5-way image classification set "room_classification" from GitHub (gesstalt/BRIDGE); label vocabulary: bathroom, bedroom, hall, kitchen, living room.

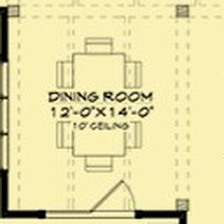
Label: hall

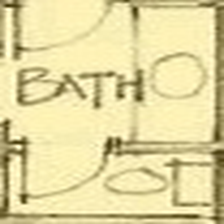
Label: bathroom

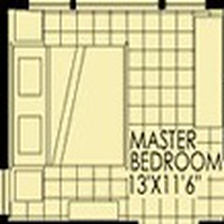
Label: bedroom

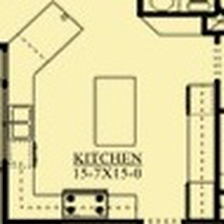
Label: kitchen

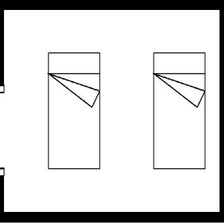
Label: bedroom

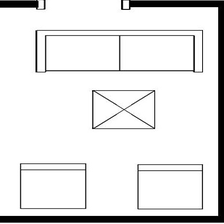
Label: living room
